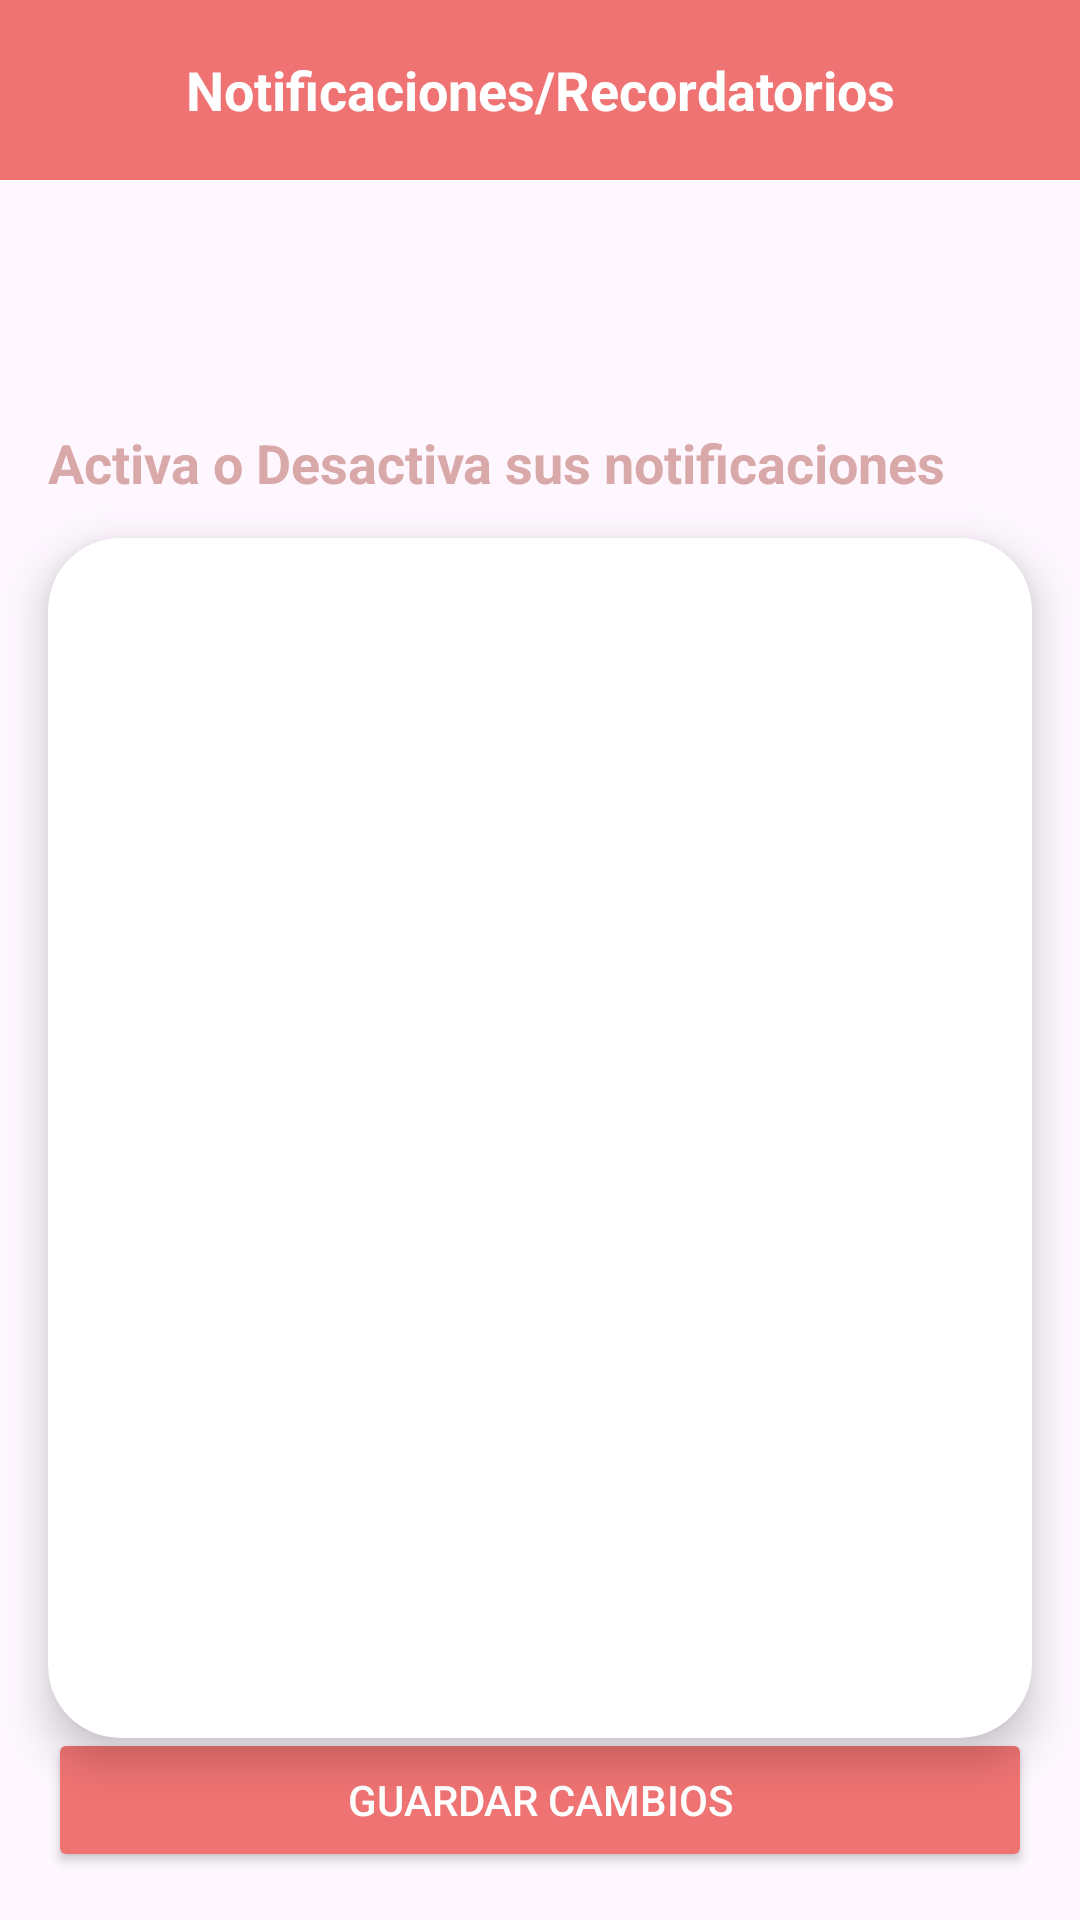

Here is an Android app screen rendered from its layout file. Give the layout XML and the strings, colors and styles it references.
<!-- AndroidManifest.xml: application theme Theme.IronGym -->
<!-- res/layout/activity_notificaciones.xml -->
<?xml version="1.0" encoding="utf-8"?>
<androidx.constraintlayout.widget.ConstraintLayout xmlns:android="http://schemas.android.com/apk/res/android"
    xmlns:app="http://schemas.android.com/apk/res-auto"
    xmlns:tools="http://schemas.android.com/tools"
    android:layout_width="match_parent"
    android:layout_height="match_parent"
    tools:context=".NotificacionesActivity">


    <androidx.appcompat.widget.Toolbar
        android:id="@+id/topBar"
        android:layout_width="match_parent"
        android:layout_height="60dp"
        android:background="@color/red_oscuro"
        app:layout_constraintTop_toTopOf="parent"
        app:layout_constraintStart_toStartOf="parent"
        app:layout_constraintEnd_toEndOf="parent">


        <TextView
            android:id="@+id/tvTituloNotificaciones"
            android:layout_width="wrap_content"
            android:layout_height="wrap_content"
            android:text="@string/notificaciones_recordatorios"
            android:textColor="@color/white"
            android:textSize="18sp"
            android:textStyle="bold"
            android:textAlignment="center"
            android:layout_gravity="center"
            android:layout_marginTop="16dp" />
    </androidx.appcompat.widget.Toolbar>


    <ImageButton
        android:id="@+id/btnReturn"
        android:layout_width="50dp"
        android:layout_height="50dp"
        android:src="@drawable/ic_return"
        android:contentDescription="@string/volver"
        android:background="?android:attr/selectableItemBackground"
        app:layout_constraintTop_toBottomOf="@id/topBar"
        app:layout_constraintStart_toStartOf="parent"
        android:layout_marginTop="16dp"
        android:layout_marginStart="16dp" />


    <TextView
        android:id="@+id/tvNotificaciones"
        android:layout_width="wrap_content"
        android:layout_height="wrap_content"
        android:text="@string/activa_o_desactiva_notificaciones"
        android:textColor="@color/red_claro"
        android:textSize="18sp"
        android:textStyle="bold"
        app:layout_constraintTop_toBottomOf="@id/btnReturn"
        app:layout_constraintStart_toStartOf="parent"
        android:layout_marginTop="16dp"
        android:layout_marginStart="16dp" />


    <androidx.cardview.widget.CardView
        android:id="@+id/cardDias"
        android:layout_width="0dp"
        android:layout_height="400dp"
        android:layout_marginTop="16dp"
        android:layout_marginStart="16dp"
        android:layout_marginEnd="16dp"
        app:cardCornerRadius="24dp"
        app:cardElevation="8dp"
        app:layout_constraintTop_toBottomOf="@id/tvNotificaciones"
        app:layout_constraintBottom_toTopOf="@id/btnGuardar"
        app:layout_constraintStart_toStartOf="parent"
        app:layout_constraintEnd_toEndOf="parent">

        <androidx.recyclerview.widget.RecyclerView
            android:id="@+id/rvNotificaciones"
            android:layout_width="match_parent"
            android:layout_height="match_parent"
            android:padding="16dp"
            tools:listitem="@layout/item_notificacion" />
    </androidx.cardview.widget.CardView>


    <Button
        android:id="@+id/btnGuardar"
        android:layout_width="0dp"
        android:layout_height="wrap_content"
        android:text="@string/guardar_cambios"
        android:textAllCaps="true"
        android:layout_margin="16dp"
        android:backgroundTint="@color/red_oscuro"
        android:textColor="@android:color/white"
        app:layout_constraintBottom_toBottomOf="parent"
        app:layout_constraintStart_toStartOf="parent"
        app:layout_constraintEnd_toEndOf="parent" />

</androidx.constraintlayout.widget.ConstraintLayout>
<!-- res/layout/item_notificacion.xml (included above) -->
<?xml version="1.0" encoding="utf-8"?>
<LinearLayout xmlns:android="http://schemas.android.com/apk/res/android"
    android:layout_width="match_parent"
    android:layout_height="wrap_content"
    android:orientation="horizontal"
    android:padding="12dp"
    android:background="?android:attr/selectableItemBackground"
    android:gravity="center_vertical">


    <CheckBox
        android:id="@+id/checkBox"
        android:layout_width="wrap_content"
        android:layout_height="wrap_content" />


    <TextView
        android:id="@+id/tvDescripcion"
        android:layout_width="0dp"
        android:layout_height="wrap_content"
        android:layout_weight="1"
        android:layout_marginStart="12dp"
        android:text="@string/descripcion_notificacion"
        android:textColor="@android:color/holo_red_light"
        android:textSize="16sp"
        android:textStyle="bold"
        android:maxLines="2"
        android:ellipsize="end" />

</LinearLayout>
<!-- resources referenced by this layout -->
<resources>
  <color name="red_claro">#D9A8A8</color>
  <color name="red_oscuro">#F07373</color>
  <color name="white">#FFFFFFFF</color>
  <string name="activa_o_desactiva_notificaciones">Activa o Desactiva sus notificaciones</string>
  <string name="descripcion_notificacion">Descripción de la notificación</string>
  <string name="guardar_cambios">Guardar cambios</string>
  <string name="notificaciones_recordatorios">Notificaciones/Recordatorios</string>
  <string name="volver">Volver</string>
  <style name="Theme.IronGym" parent="Base.Theme.IronGym" />
  <style name="Base.Theme.IronGym" parent="Theme.Material3.DayNight.NoActionBar">
          
          
      </style>
</resources>
